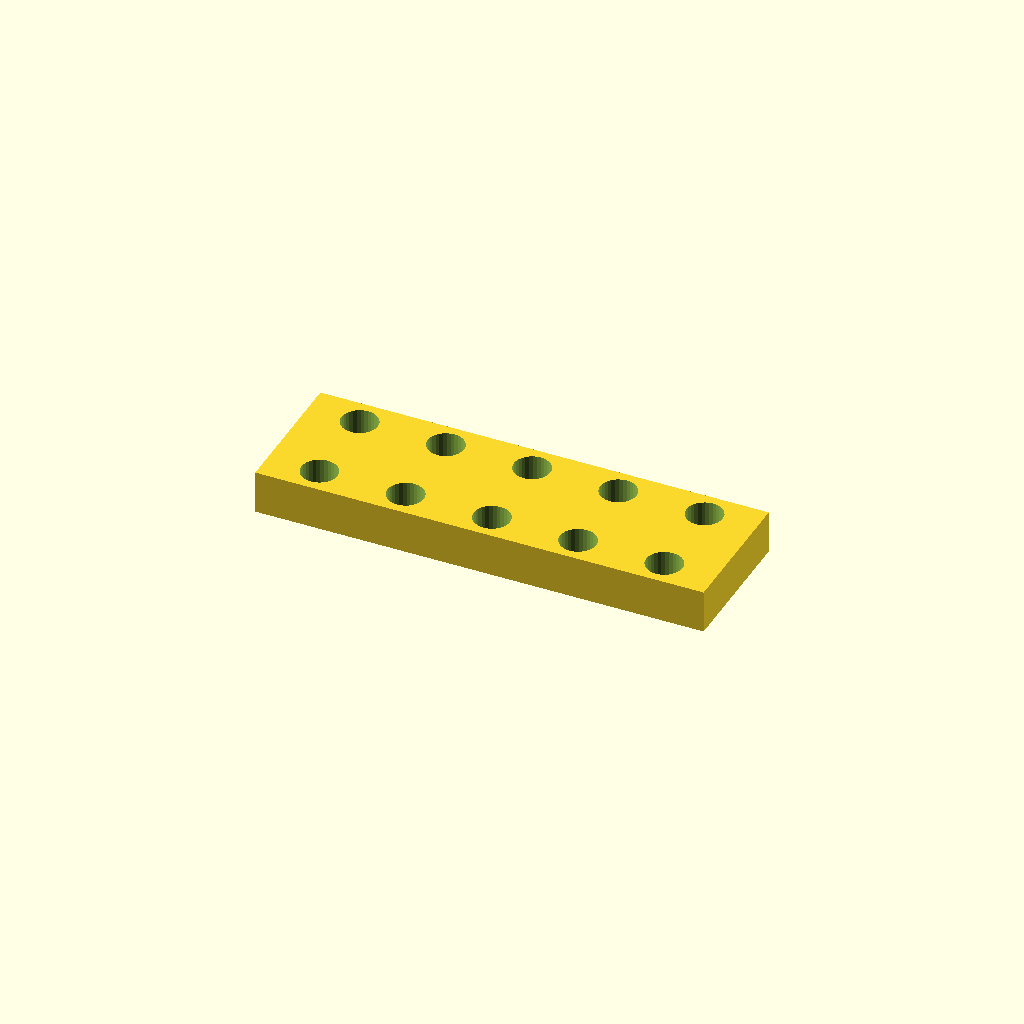
Cell 1: rendered with the file's own defaults.
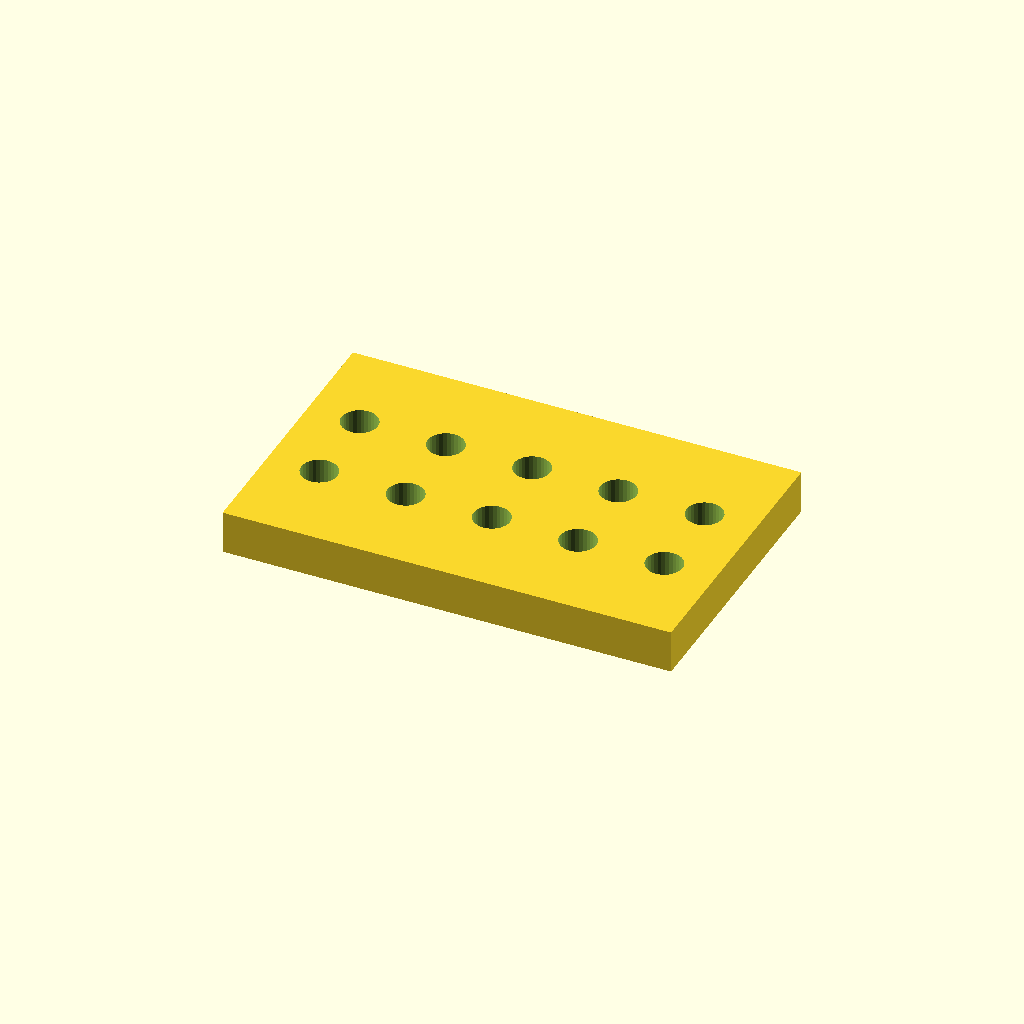
Cell 2: the same model with bar_w = 64.8.
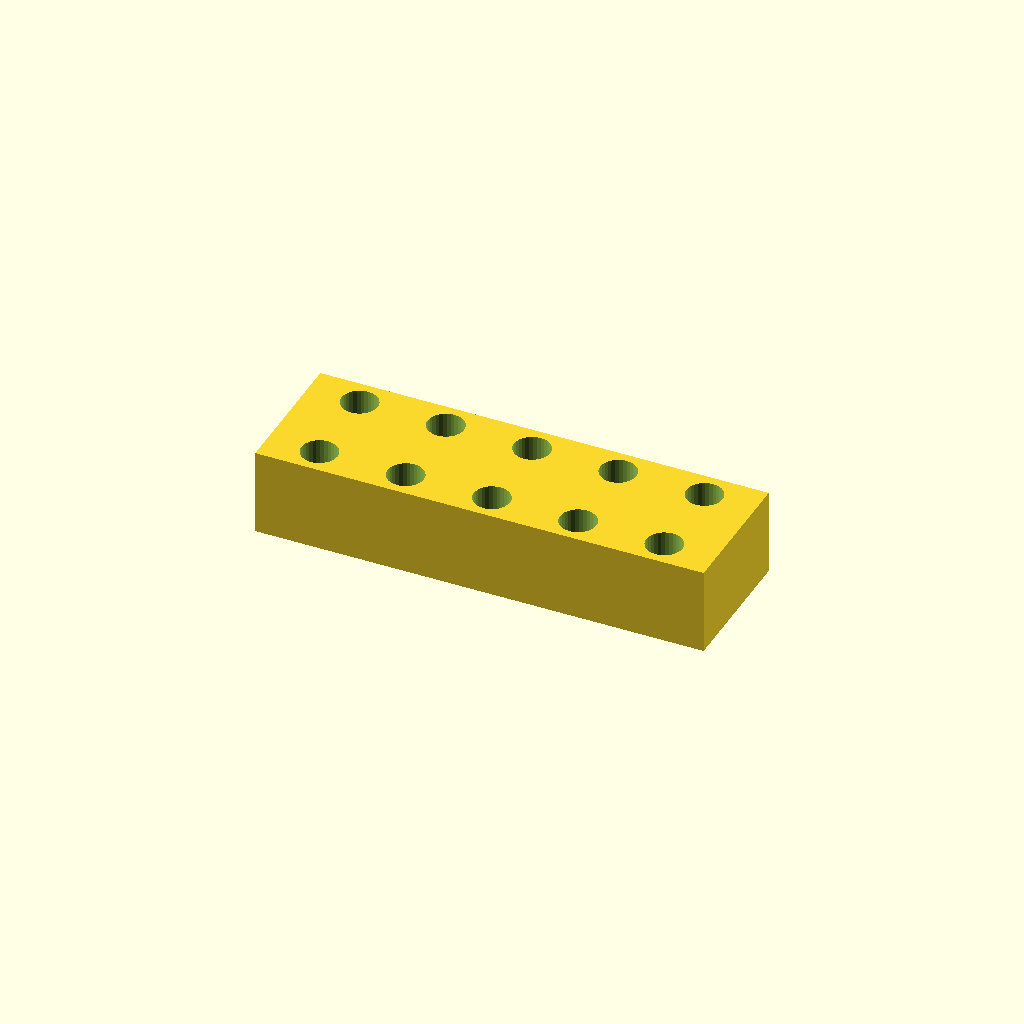
Cell 3: the same model with bar_t = 20.
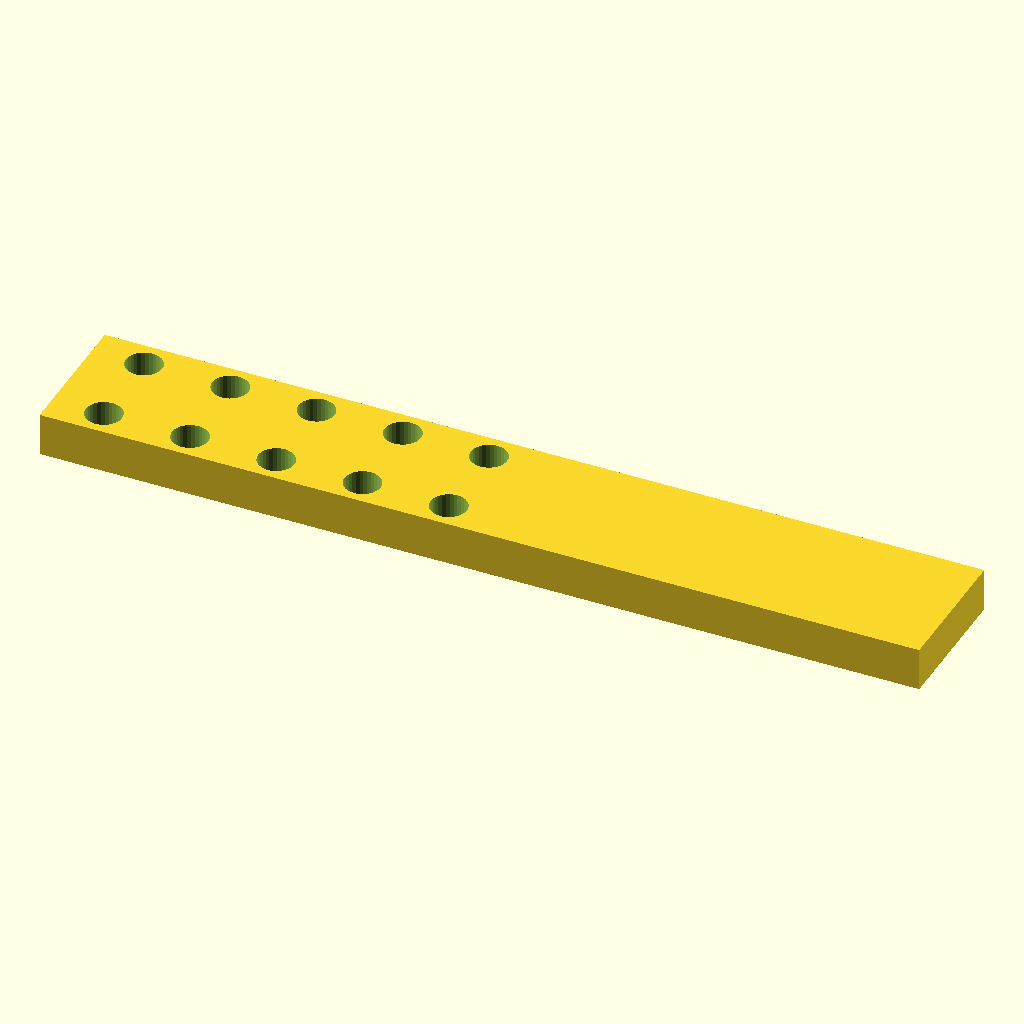
Cell 4 — holes set to 10, the other parameters unchanged.
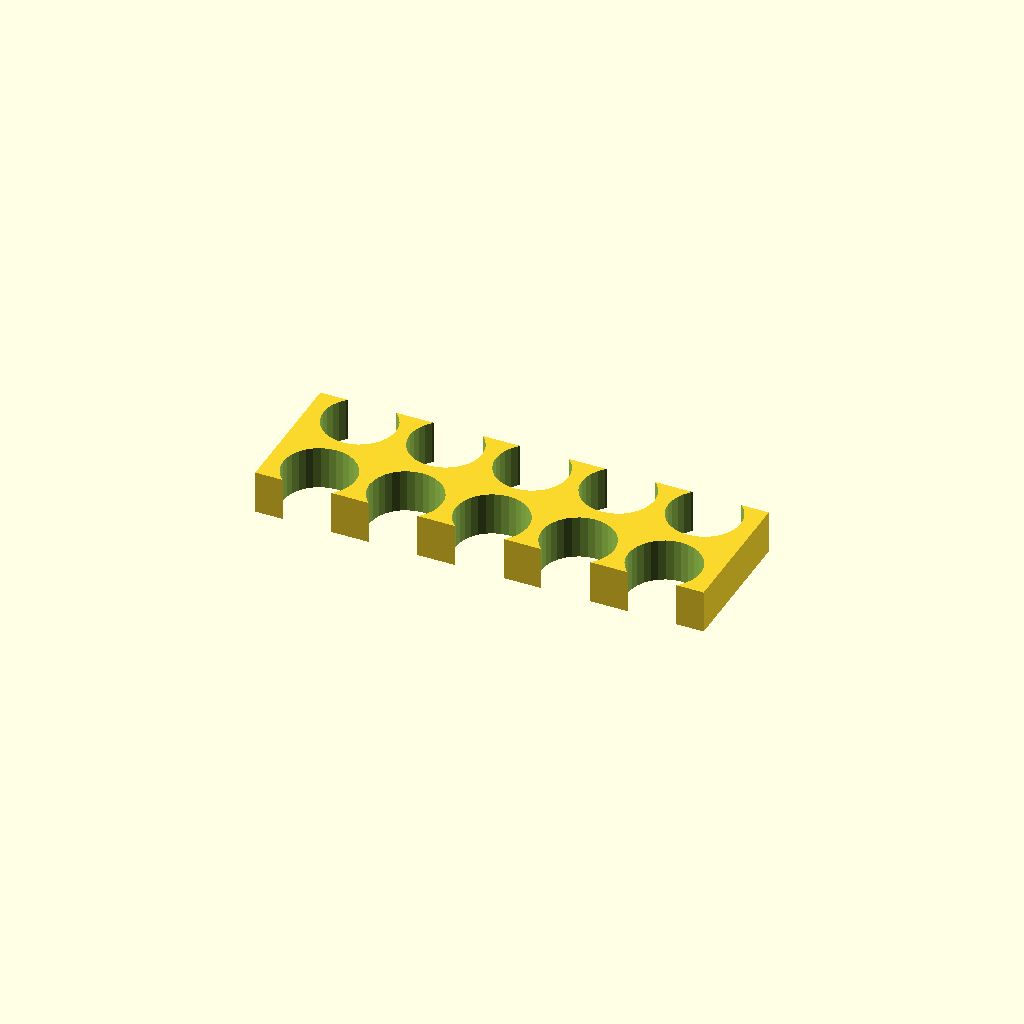
Cell 5: the same model with hole_d = 16.8.
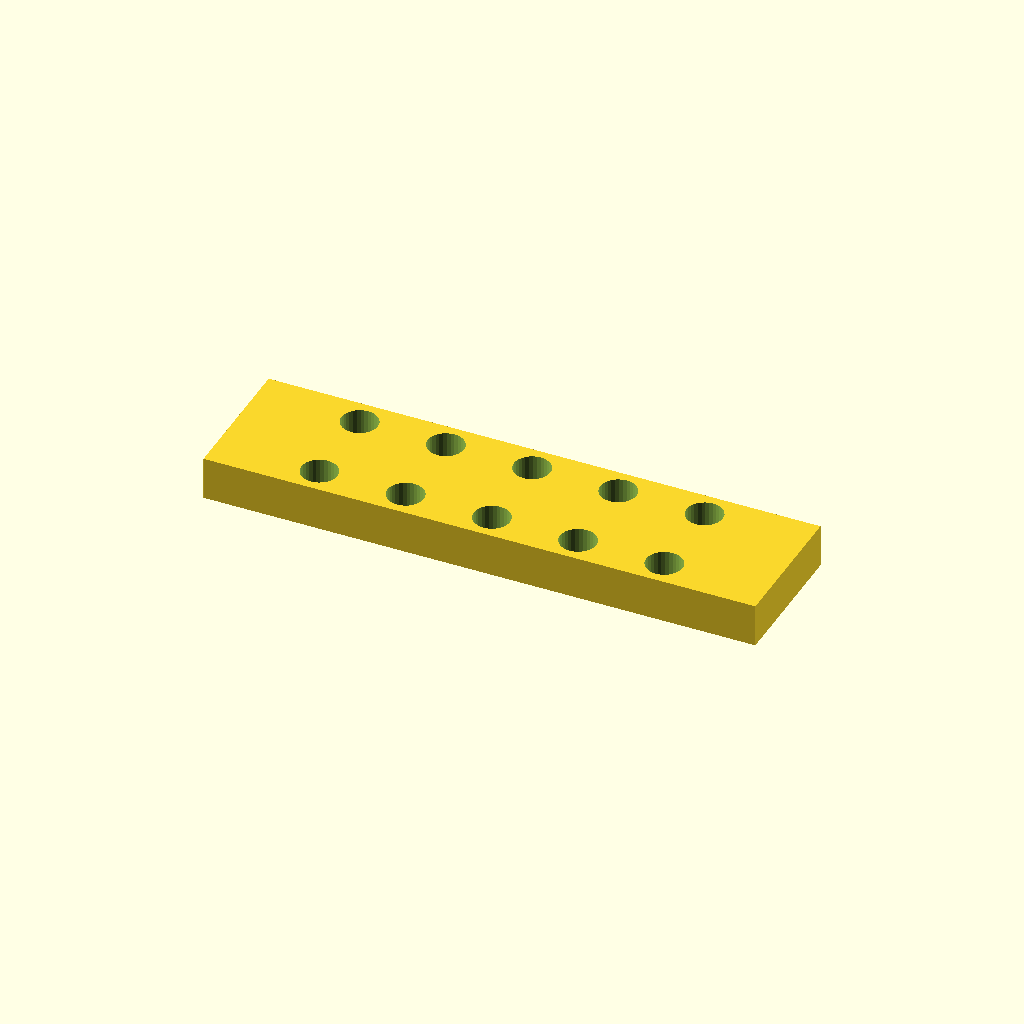
Cell 6 — edge set to 24, the other parameters unchanged.
All cells are drawn from one camera (rotation 55°, 0°, 25°, orthographic, colour scheme Cornfield), so only the parameter changes between them.
OpenSCAD source file optional_data/data/place1/ventrows/part_0163.scad:
$fn = 32;

// ----------------------------------------------------------------------
// Hole bar, 5 x Ø8.4
// tworows layout, 12 mm edge offset
// ----------------------------------------------------------------------

// --- parameters (mm) ---
bar_w = 32.4;     // bar width (Y)
bar_t = 10;       // bar thickness (Z)
holes = 5;        // holes per row
hole_d = 8.4;     // hole diameter
edge = 12;        // offset from the bar end to the first hole
pitch = 20;       // pitch between neighbouring holes
row_offset = 20;  // distance between the two rows

// --- derived feature positions (mm) ---
span = (holes - 1) * pitch;   // = 80   distance between the end holes
bar_l = span + 2 * edge;      // = 104   overall bar length
start_x = -bar_l / 2 + edge;  // = -40   X of the first hole
feature_centers = [
  [start_x + 0 * pitch, -row_offset / 2],
  [start_x + 1 * pitch, -row_offset / 2],
  [start_x + 2 * pitch, -row_offset / 2],
  [start_x + 3 * pitch, -row_offset / 2],
  [start_x + 4 * pitch, -row_offset / 2]
];   // hole centres of the first row
row2_centers = [
  [start_x + 0 * pitch, row_offset / 2],
  [start_x + 1 * pitch, row_offset / 2],
  [start_x + 2 * pitch, row_offset / 2],
  [start_x + 3 * pitch, row_offset / 2],
  [start_x + 4 * pitch, row_offset / 2]
];   // hole centres of the second row

// bar with two rows of holes, both read from their own centre arrays
difference() {
  translate([-bar_l / 2, -bar_w / 2, -bar_t / 2]) cube([bar_l, bar_w, bar_t]);
  for (centre = feature_centers)
    translate([centre[0], centre[1], 0])
      cylinder(d = hole_d, h = bar_t + 2, center = true);
  for (centre = row2_centers)
    translate([centre[0], centre[1], 0])
      cylinder(d = hole_d, h = bar_t + 2, center = true);
}
Customizer parameters (derived from the source; name, type, default, range or options):
bar_w: number, default 32.4
bar_t: number, default 10
holes: number, default 5
hole_d: number, default 8.4
edge: number, default 12
pitch: number, default 20
row_offset: number, default 20
